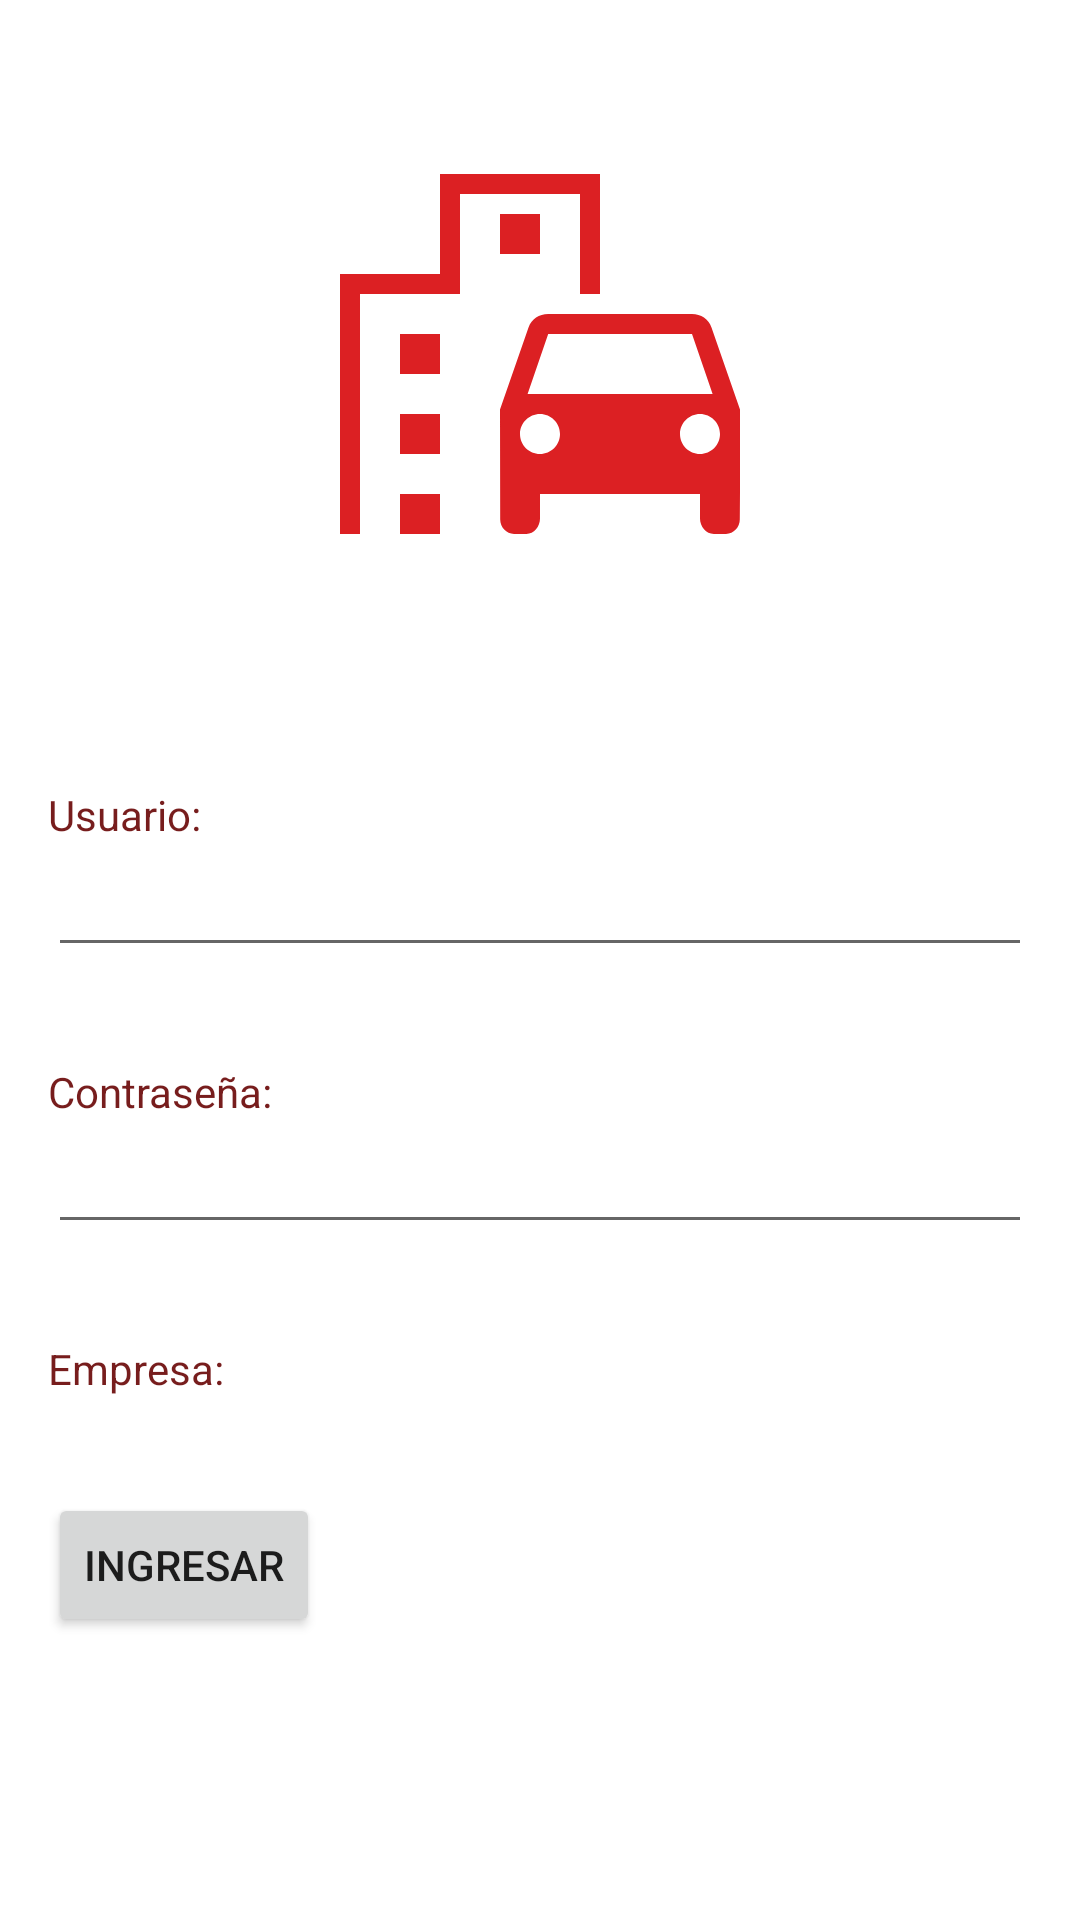

Produce the Android XML layout that renders to this screen, including the resource entries it uses.
<!-- AndroidManifest.xml: application theme Theme.Transporte -->
<!-- res/layout/activity_main.xml -->
<?xml version="1.0" encoding="utf-8"?>
<androidx.constraintlayout.widget.ConstraintLayout xmlns:android="http://schemas.android.com/apk/res/android"
    xmlns:app="http://schemas.android.com/apk/res-auto"
    xmlns:tools="http://schemas.android.com/tools"
    android:layout_width="match_parent"
    android:layout_height="match_parent"
    tools:context=".MainActivity">

    <ImageView
        android:id="@+id/imageView"
        android:layout_width="wrap_content"
        android:layout_height="wrap_content"
        android:layout_marginTop="38dp"
        android:contentDescription="@string/descripcion_logo"
        app:layout_constraintEnd_toEndOf="parent"
        app:layout_constraintHorizontal_bias="0.5"
        app:layout_constraintStart_toStartOf="parent"
        app:layout_constraintTop_toTopOf="parent"
        app:srcCompat="@drawable/logo_app" />


    <LinearLayout
        android:id="@+id/linearLayoutLogin"
        android:layout_width="match_parent"
        android:layout_height="wrap_content"
        android:layout_marginStart="16dp"
        android:layout_marginTop="32dp"
        android:layout_marginEnd="16dp"
        android:orientation="vertical"
        app:layout_constraintEnd_toEndOf="parent"
        app:layout_constraintHorizontal_bias="0.0"
        app:layout_constraintStart_toStartOf="parent"
        app:layout_constraintTop_toBottomOf="@+id/imageView">

        <TextView
            android:id="@+id/textView"
            android:text="@string/labelUsuario"
            style="@style/label_form" />

        <EditText
            android:id="@+id/editUsuario"
            android:layout_width="match_parent"
            android:layout_height="wrap_content"
            android:ems="10"
            android:autofillHints="userName"
            android:inputType="textPersonName" />

        <TextView
            android:id="@+id/textView2"
            android:text="@string/label_contrasena"
            style="@style/label_form" />

        <EditText
            android:id="@+id/editContrasena"
            android:layout_width="match_parent"
            android:layout_height="wrap_content"
            android:ems="10"
            android:autofillHints="password"
            android:inputType="textPassword" />

        <TextView
            android:id="@+id/textView3"
            style="@style/label_form"
            android:layout_width="match_parent"
            android:layout_height="wrap_content"
            android:text="@string/label_empresa" />

        <Button
            android:id="@+id/buttonLogIn"
            android:layout_width="wrap_content"
            android:layout_height="wrap_content"
            android:layout_marginTop="@dimen/margin_form"
            android:text="@string/button_login" />


    </LinearLayout>
</androidx.constraintlayout.widget.ConstraintLayout>
<!-- resources referenced by this layout -->
<resources>
  <dimen name="margin_form">32dp</dimen>
  <!-- drawable logo_app (drawable) -->
  <vector android:height="160dp" android:tint="#DC2023"
      android:viewportHeight="24" android:viewportWidth="24"
      android:width="160dp" xmlns:android="http://schemas.android.com/apk/res/android">
      <path android:fillColor="@android:color/white" android:pathData="M20.57,10.66C20.43,10.26 20.05,10 19.6,10h-7.19c-0.46,0 -0.83,0.26 -0.98,0.66L10,14.77l0.01,5.51c0,0.38 0.31,0.72 0.69,0.72h0.62C11.7,21 12,20.62 12,20.24V19h8v1.24c0,0.38 0.31,0.76 0.69,0.76h0.61c0.38,0 0.69,-0.34 0.69,-0.72L22,18.91v-4.14L20.57,10.66zM12.41,11h7.19l1.03,3h-9.25L12.41,11zM12,17c-0.55,0 -1,-0.45 -1,-1s0.45,-1 1,-1s1,0.45 1,1S12.55,17 12,17zM20,17c-0.55,0 -1,-0.45 -1,-1s0.45,-1 1,-1s1,0.45 1,1S20.55,17 20,17z"/>
      <path android:fillColor="@android:color/white" android:pathData="M14,9l1,0l0,-6l-8,0l0,5l-5,0l0,13l1,0l0,-12l5,0l0,-5l6,0z"/>
      <path android:fillColor="@android:color/white" android:pathData="M5,11h2v2h-2z"/>
      <path android:fillColor="@android:color/white" android:pathData="M10,5h2v2h-2z"/>
      <path android:fillColor="@android:color/white" android:pathData="M5,15h2v2h-2z"/>
      <path android:fillColor="@android:color/white" android:pathData="M5,19h2v2h-2z"/>
  </vector>
  <string name="button_login">Ingresar</string>
  <string name="descripcion_logo">Icono de la App</string>
  <string name="labelUsuario">Usuario:</string>
  <string name="label_contrasena">Contraseña:</string>
  <string name="label_empresa">Empresa:</string>
  <style name="label_form">
          <item name="android:layout_width">wrap_content</item>
          <item name="android:layout_height">wrap_content</item>
          <item name="android:labelFor">@id/editUsuario</item>
          <item name="android:textColor">@color/label_form</item>
          <item name="android:layout_marginTop">@dimen/margin_form</item>
      </style>
  <style name="Theme.Transporte" parent="Theme.MaterialComponents.DayNight.DarkActionBar">
          
          <item name="colorPrimary">@color/primary</item>
          <item name="colorPrimaryVariant">@color/purple_700</item>
          <item name="colorOnPrimary">@color/white</item>
          
          <item name="colorSecondary">@color/teal_200</item>
          <item name="colorSecondaryVariant">@color/teal_700</item>
          <item name="colorOnSecondary">@color/black</item>
          
          <item name="android:statusBarColor" tools:targetApi="l">?attr/colorPrimaryVariant</item>
          
      </style>
  <color name="label_form">#771D1D</color>
  <color name="primary">#7E6C40</color>
  <color name="purple_700">#FF3700B3</color>
  <color name="white">#FFFFFFFF</color>
  <color name="teal_200">#FF03DAC5</color>
  <color name="teal_700">#FF018786</color>
  <color name="black">#FF000000</color>
</resources>
